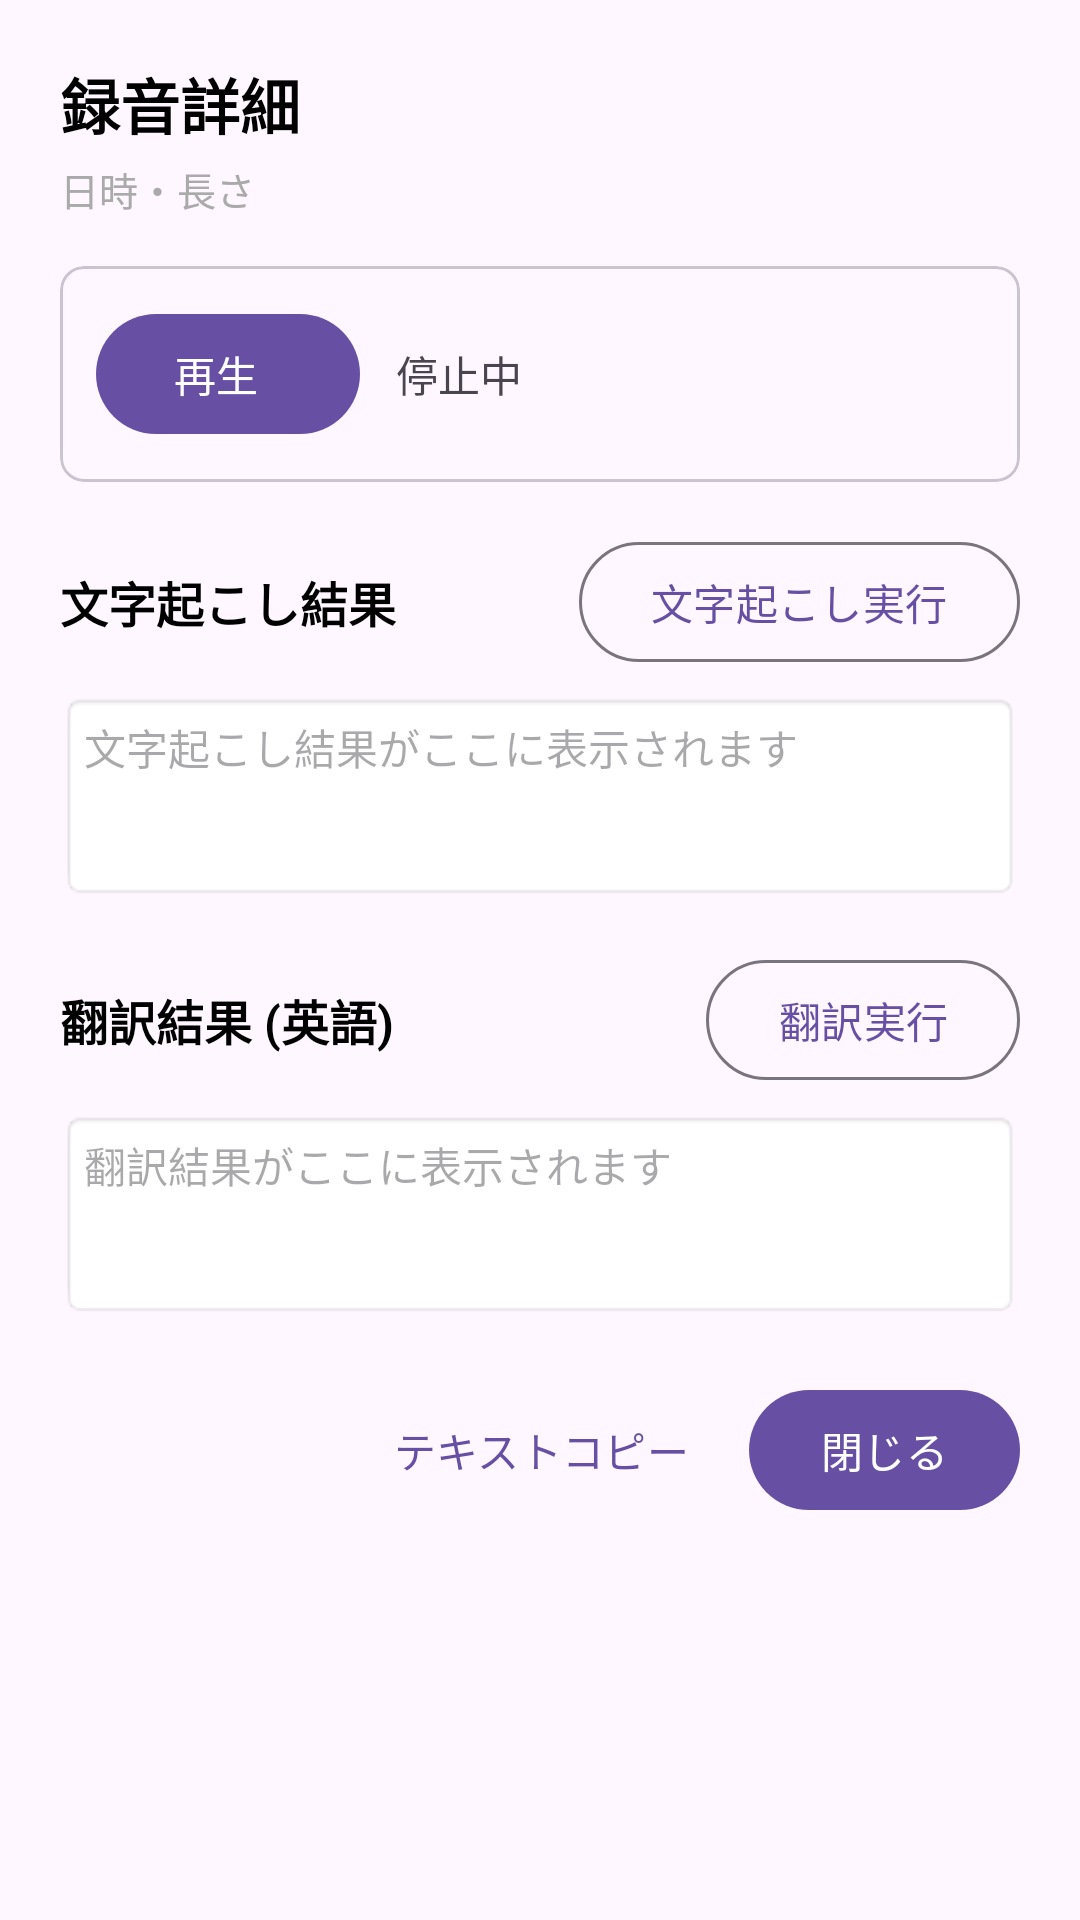

Android layout source for this screen:
<!-- AndroidManifest.xml: application theme Theme.EyewearAgentApp -->
<!-- res/layout/dialog_detail.xml -->
<?xml version="1.0" encoding="utf-8"?>
<ScrollView xmlns:android="http://schemas.android.com/apk/res/android"
    xmlns:app="http://schemas.android.com/apk/res-auto"
    android:layout_width="match_parent"
    android:layout_height="wrap_content">

    <LinearLayout
        android:layout_width="match_parent"
        android:layout_height="wrap_content"
        android:orientation="vertical"
        android:padding="20dp">

        <TextView
            android:id="@+id/tvDetailTitle"
            android:layout_width="match_parent"
            android:layout_height="wrap_content"
            android:text="録音詳細"
            android:textColor="@android:color/black"
            android:textSize="20sp"
            android:textStyle="bold" />

        <TextView
            android:id="@+id/tvDetailInfo"
            android:layout_width="match_parent"
            android:layout_height="wrap_content"
            android:layout_marginTop="4dp"
            android:text="日時・長さ"
            android:textColor="@android:color/darker_gray"
            android:textSize="13sp" />

        
        <com.google.android.material.card.MaterialCardView
            android:layout_width="match_parent"
            android:layout_height="wrap_content"
            android:layout_marginTop="16dp"
            app:cardCornerRadius="8dp"
            app:strokeWidth="1dp">

            <LinearLayout
                android:layout_width="match_parent"
                android:layout_height="wrap_content"
                android:gravity="center_vertical"
                android:orientation="horizontal"
                android:padding="12dp">

                <com.google.android.material.button.MaterialButton
                    android:id="@+id/btnPlayAudio"
                    style="@style/Widget.Material3.Button.Icon"
                    android:layout_width="wrap_content"
                    android:layout_height="wrap_content"
                    android:text="再生" />

                <TextView
                    android:id="@+id/tvAudioStatus"
                    android:layout_width="0dp"
                    android:layout_height="wrap_content"
                    android:layout_marginStart="12dp"
                    android:layout_weight="1"
                    android:text="停止中"
                    android:textSize="14sp" />
            </LinearLayout>
        </com.google.android.material.card.MaterialCardView>

        
        <LinearLayout
            android:layout_width="match_parent"
            android:layout_height="wrap_content"
            android:layout_marginTop="16dp"
            android:gravity="center_vertical"
            android:orientation="horizontal">

            <TextView
                android:layout_width="0dp"
                android:layout_height="wrap_content"
                android:layout_weight="1"
                android:text="文字起こし結果"
                android:textColor="@android:color/black"
                android:textSize="16sp"
                android:textStyle="bold" />

            <com.google.android.material.button.MaterialButton
                android:id="@+id/btnTranscribe"
                style="@style/Widget.Material3.Button.OutlinedButton"
                android:layout_width="wrap_content"
                android:layout_height="wrap_content"
                android:text="文字起こし実行" />
        </LinearLayout>

        <EditText
            android:id="@+id/etTranscription"
            android:layout_width="match_parent"
            android:layout_height="wrap_content"
            android:layout_marginTop="6dp"
            android:background="@android:drawable/editbox_background"
            android:gravity="top"
            android:hint="文字起こし結果がここに表示されます"
            android:minLines="3"
            android:padding="8dp"
            android:textSize="14sp" />

        
        <LinearLayout
            android:layout_width="match_parent"
            android:layout_height="wrap_content"
            android:layout_marginTop="16dp"
            android:gravity="center_vertical"
            android:orientation="horizontal">

            <TextView
                android:layout_width="0dp"
                android:layout_height="wrap_content"
                android:layout_weight="1"
                android:text="翻訳結果 (英語)"
                android:textColor="@android:color/black"
                android:textSize="16sp"
                android:textStyle="bold" />

            <com.google.android.material.button.MaterialButton
                android:id="@+id/btnTranslate"
                style="@style/Widget.Material3.Button.OutlinedButton"
                android:layout_width="wrap_content"
                android:layout_height="wrap_content"
                android:text="翻訳実行" />
        </LinearLayout>

        <EditText
            android:id="@+id/etTranslation"
            android:layout_width="match_parent"
            android:layout_height="wrap_content"
            android:layout_marginTop="6dp"
            android:background="@android:drawable/editbox_background"
            android:gravity="top"
            android:hint="翻訳結果がここに表示されます"
            android:minLines="3"
            android:padding="8dp"
            android:textSize="14sp" />

        
        <LinearLayout
            android:layout_width="match_parent"
            android:layout_height="wrap_content"
            android:layout_marginTop="20dp"
            android:gravity="end"
            android:orientation="horizontal">

            <com.google.android.material.button.MaterialButton
                android:id="@+id/btnCopyText"
                style="@style/Widget.Material3.Button.TextButton"
                android:layout_width="wrap_content"
                android:layout_height="wrap_content"
                android:text="テキストコピー" />

            <com.google.android.material.button.MaterialButton
                android:id="@+id/btnCloseDetail"
                style="@style/Widget.Material3.Button"
                android:layout_width="wrap_content"
                android:layout_height="wrap_content"
                android:layout_marginStart="8dp"
                android:text="閉じる" />
        </LinearLayout>
    </LinearLayout>
</ScrollView>
<!-- resources referenced by this layout -->
<resources>
  <style name="Theme.EyewearAgentApp" parent="Base.Theme.EyewearAgentApp" />
  <style name="Base.Theme.EyewearAgentApp" parent="Theme.Material3.DayNight.NoActionBar">
          
          
      </style>
</resources>
